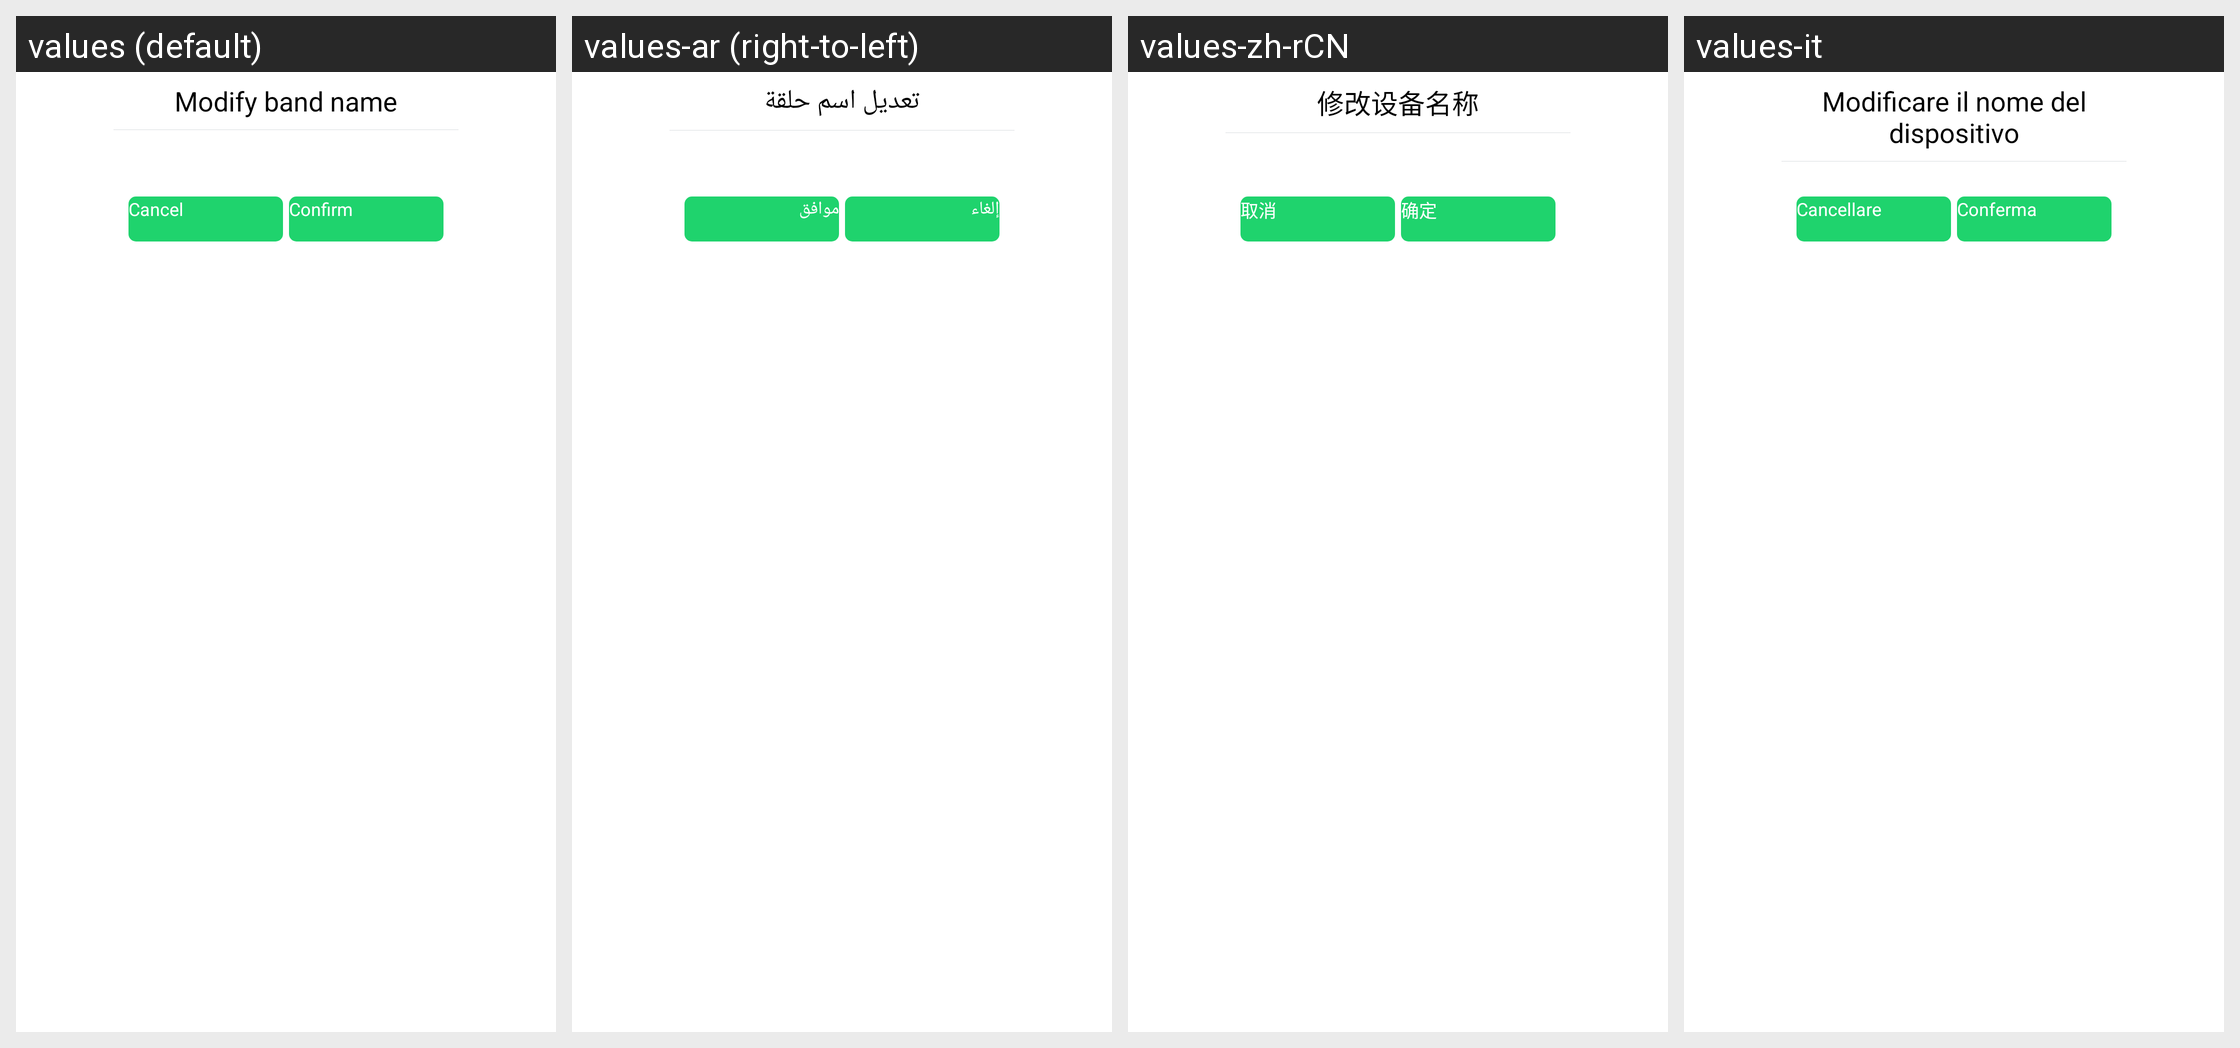

Locale-by-locale string values for the Android screen shown in this grid:
Android screen res/layout/custom_password_dialog.xml rendered under 4 locales, left to right: values (default), values-ar (right-to-left), values-zh-rCN, values-it. Device: Nexus 5 (rendered at 1080×1920; each locale shown at half size, 540×960, under a caption strip naming it); theme AppTheme.
Other locales in the repository, not shown: values-af, values-am, values-az, values-be, values-bg, values-bn, values-bs, values-ca, values-cs, values-da, values-de, values-el, values-en-rGB, values-es, values-es-rUS, values-et, values-eu, values-fa, values-fi, values-fr, values-fr-rCA, values-gl, values-gu, values-hi, values-hi-rIN, values-hr, values-hu, values-hy, values-in, values-is, values-iw, values-ja, values-ka, values-kk, values-km, values-kn, values-ko, values-ky, values-lo, values-lt, values-lv, values-mk, values-ml, values-mn, values-mr, values-ms, values-my, values-nb, values-ne, values-nl, values-pa, values-pl, values-pt, values-pt-rPT, values-ro, values-ru, values-si, values-sk, values-sl, values-sq, values-sr, values-sv, values-sw, values-ta, values-te, values-th, values-tl, values-tr, values-uk, values-ur, values-uz, values-vi, values-zh-rHK, values-zh-rMO, values-zh-rTW, values-zu.
Strings drawn on this screen, with the default value and each locale's value (text and hints the layout hard-codes, and strings that could not be matched under every locale, appear in the picture but are not listed):

rename_bracelet
  values: Modify band name
  values-ar: تعديل اسم حلقة
  values-zh-rCN: 修改设备名称
  values-it: Modificare il nome del dispositivo

cancel
  values: Cancel
  values-ar: إلغاء
  values-zh-rCN: 取消
  values-it: Cancellare

got_it
  values: Confirm
  values-ar: موافق
  values-zh-rCN: 确定
  values-it: Conferma
